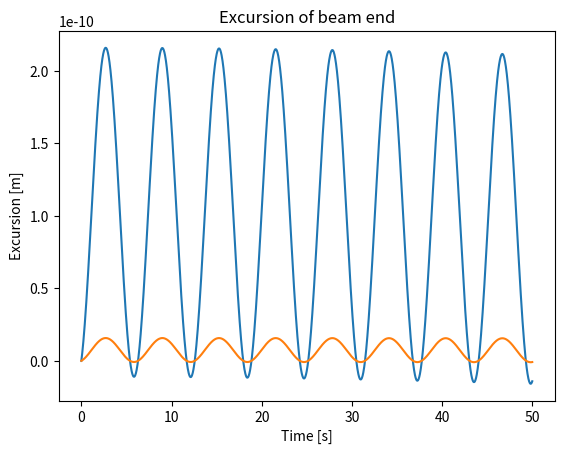

Write Python code to recreate this figure.
#!/usr/bin/env python
# coding: utf-8

# # Solution 3.2: Solving a cantilever beam with Finite Differences
# 
# In this tutorial we will learn how to obtain the motion of a cantilever beam using Finite Differences
# 
# The equation of motion of the beam is:
# 
# $$\rho A \ddot{w} + EI w'''' = q(x,t)$$
# 
# where $w(t)$ is the deflection of the beam, $\rho$ its density, $A$ its cross-sectional area, $E$ its Young's modulus, $I$ its second moment of area and $q(x,t)$ a distributed force applied to the beam. 
# 
# The boundary conditions for a cantilever beam are:
# 
# $$ w(0) = w'(0) = \dot{w}(0) = \ddot{w}(0) = 0 $$
# 
# $$EI\ w^{'''}(L) = F_{\mathrm{ext}}(t) $$
# 
# $$EI\ w^{''}(L) = M_{\mathrm{ext}}(t) $$
# 
# ## The roadmap to finde the beam deflection  using Finite Differences
# 
# The steps needed to discretize the beam are listed next. 
# 1. Discretize space into $N + 1$ points.
# 2. Discretize the EOM of the beam. To do this, you will have to approximate the 4th order derivative with FD. Use a second order approximation. You can find the coefficients [here](https://en.wikipedia.org/wiki/Finite_difference_coefficient) (or google `finite difference coefficients' and click the Wikipedia page)}.
# 3. Apply the boundary conditions. Use the definition of discrete derivatives and EOM to find the relation between the ghost points and the interior points.
# 4. Combine all equations into matrices. 
# 5. Solve the resulting ODE system

# In[1]:


# Load packages
get_ipython().run_line_magic('matplotlib', 'inline')
import matplotlib.pyplot as plt
from matplotlib import cm
import numpy as np
import scipy as sp
from scipy.integrate import solve_ivp


# ### Step 1: Discretize space

# In[2]:


# Your code goes here
L = 10
N = 10
x = np.linspace(0,L,N+1)
print(x)


# ### Step 2: Discretize the EOM of the beam
# 
# Using the coefficients for a centered FD scheme for 4th order derivatives with 2nd order accuracy we have:
# 
# $$ w_i^{''''} = \frac{w_{i-2}-4w_{i-1}+6w_i-4w_{i+1}+w_{i+2}}{\Delta x^4}$$
# 
# The equivalent scheme for the 3rd order derivative is:
# 
# $$ w_i^{'''} = \frac{-0.5w_{i-2}+w_{i-1}-w_{i+1}+0.5w_{i+2}}{\Delta x^3}$$
# 
# For the 2nd order derivative:
# 
# $$ w_i^{''} = \frac{w_{i-1}-2w_i+w_{i+1}}{\Delta x^2}$$
# 
# And for the 1st order derivative:
# 
# $$ w_i^{'} = \frac{-0.5w_{i-1}+0.5w_{i+1}}{\Delta x}$$
# 
# Replacing these expressions into the equation of motion we get the discrete system:
# 
# > Your derivations go here
# $$\rho A \ddot{w_i} + \frac{EI}{\Delta x^4} \left( w_{i-2}-4w_{i-1}+6w_i-4w_{i+1}+w_{i+2} \right) = q_i(t)$$

# ### Step 3: Apply boundary conditions
# 
# > Your derivations go here
# $$ w_0 = 0$$
# $$w_0' = 0$$
# $$\dot{w_0} = 0$$
# $$\ddot{w_0} = 0 $$
# $$EI\ w_N^{'''} = F_{\mathrm{ext}}(t) $$
# $$EI\ w_N^{''} = M_{\mathrm{ext}}(t) $$

# So this means that:
# 
# 1) i = 1 also needs i = -1: 
# $$ w_i^{'} = \frac{-0.5w_{i-1}+0.5w_{i+1}}{\Delta x}$$
# $$\Rightarrow  w_0^{'} = \frac{-0.5w_{-1}+0.5w_{1}}{\Delta x} = 0 $$
# $$\Rightarrow w_1 = w_{-1}$$ 
# 
# 2) i = N-1 also needs i = N+1:
# $$ EI\ w_{N}^{''} = EI\ \frac{w_{N-1}-2w_{N}+w_{N+1}}{\Delta x^2} = M_{\mathrm{ext}} $$
# $$ \Rightarrow w_{N+1} = \frac{\Delta x^2}{EI}M_{\mathrm{ext}}-w_{N-1}+2w_{N} $$
# 
# 3) i = N also needs i = N+2:
# $$EI\ w_N^{'''} = EI\ \frac{-0.5w_{N-2}+w_{N-1}-w_{N+1}+0.5w_{N+2}}{\Delta x^3} = F_{\mathrm{ext}} $$
# $$ \Rightarrow w_{N+2} = 2\frac{\Delta x^3}{EI}F_{\mathrm{ext}}+w_{N-2}-2w_{N-1}+2w_{N+1} $$

# ### Step 4: Matrix form
# 
# Summarizing we have the following discrete (in space) equations:
# 
# - For $i=1$:
# > Your derivations go here
# $$ \rho A \ddot{w_1} + \frac{EI}{\Delta x^4} \left( 7w_1-4w_{2}+w_{3} \right) = q_1 $$
# - For $i=2$:
# > Your derivations go here
# $$ \rho A \ddot{w_2} + \frac{EI}{\Delta x^4} \left(-4w_{1}+6w_{2}-4w_{3}+w_{4} \right) = q_2 $$
# - For $i=3,...,N-2$:
# > Your derivations go here
# $$\rho A \ddot{w_i} + \frac{EI}{\Delta x^4} \left( w_{i-2}-4w_{i-1}+6w_i-4w_{i+1}+w_{i+2} \right) = q_i$$
# - For $i=N-1$:
# > Your derivations go here
# $$\rho A \ddot{w_{N-1}} + \frac{EI}{\Delta x^4} \left( w_{N-3}-4w_{N-2}+5w_{N-1}-2w_{N} \right) = 
# q_{N-1}-\frac{1}{\Delta x^2}M_{\mathrm{ext}}$$
# - For $i=N$:
# > Your derivations go here
# $$\rho A \ddot{w_{N}} + \frac{EI}{\Delta x^4} \left( 2w_{N-2}-4w_{N-1}+2w_{N}\right) = 
# q_{N}+\frac{1}{\Delta x^2}M_{\mathrm{ext}}-\frac{2}{\Delta x}F_{\mathrm{ext}}$$
# 
# This is equivalent to the following system in compact form:
# > Your derivations go here
# $$\boldsymbol{M}\ddot{\boldsymbol{w}}+\boldsymbol{K}\boldsymbol{w}=\boldsymbol{F}$$
# with vectors  $\boldsymbol{w}$ and $\boldsymbol{F}$, and matrices $\boldsymbol{M}$ and $\boldsymbol{K}$ equal to:
# 
# $$ \boldsymbol{w} = \left[  {\begin{array}{c}
#                                 w_1 \\ w_2 \\ w_3 \\ \vdots \\ w_{N-2} \\ w_{N-1} \\ w_{N}
#                             \end{array}} 
#                     \right]
# $$
# 
# $$ \boldsymbol{M} = \left[  {\begin{array}{ccccc}
#                                 \rho A & 0 & \cdots & 0 \\
#                                 0 & \rho A & \cdots & 0 \\
#                                 \vdots & \vdots & \vdots & \ddots \\
#                                 0 & 0 & \cdots & \rho A \\
#                             \end{array}} 
#                     \right]
# $$
# 
# $$ \boldsymbol{K} = \frac{EI}{\Delta x^4}
#                     \left[  {\begin{array}{ccccccccccc}
#                                 7 & -4 & 1 &  0 & 0 & \cdots & 0 & 0 & 0 & 0 & 0 \\
#                                 -4 & 6 & -4 & 1 & 0 & \cdots & 0 & 0 & 0 & 0 & 0 \\
#                                 1 & -4 & 6 & -4 & 1 & \cdots & 0 & 0 & 0 & 0 & 0 \\
#                                 \vdots & \vdots & \vdots & \vdots & \vdots & \ddots & \vdots & \vdots & \vdots & \vdots & \vdots \\
#                                 0 & 0 & 0 & 0 & 0 & \cdots & 1 & -4 & 6 & -4 & 1 \\
#                                 0 & 0 & 0 & 0 & 0 & \cdots & 0 & 1 & -4 & 5 & -2 \\
#                                 0 & 0 & 0 & 0 & 0 & \cdots & 0 & 0 & 2 & -4 & 2 \\
#                             \end{array}} 
#                     \right]
# $$
# 
# $$ \boldsymbol{F} = \left[  {\begin{array}{c}
#                                 q_1 \\ q_2 \\ q_3 \\ \vdots \\ q_{N-2} \\
#                                 q_{N-1}-\frac{1}{\Delta x^2}M_{\mathrm{ext}} \\
#                                 q_N + \frac{1}{\Delta x^2}M_{\mathrm{ext}}-\frac{2}{\Delta x}F_{\mathrm{ext}}
#                             \end{array}} 
#                     \right]
# $$
# 
# 

# Some info for the coming exercises:

# In[3]:


def qfunc(x_i,t): # Can choose whatever you need, x are the free node coordinates in an array, so here without w_0
    return (x_i[1:]**2 - 3*x_i[1:] - 1)*np.sin(t) * 1e2
def F_ext(t):
    return 1e3 *np.cos(t)
def M_ext(t):
    return 1e4 *(np.sin(t)+np.cos(t))
rho = 7850 # kg/m3, steel

b = 0.2
h = 0.5
A = b*h # m2
E = 1 # For increased stability
EI = 1/3*b*h**3*E


# In[4]:


# Construct the matrices and external force vector
DeltaX = L/N
def Ffunc(t):
    q_part = qfunc(x,t)    
    ext_part = np.zeros(N)
    ext_part[-2:] = [-M_ext(t)/DeltaX**2, M_ext(t)/DeltaX**2-2*F_ext(t)/DeltaX]
    return q_part + ext_part

M = np.diag(rho*A*np.ones(N))

K = np.zeros((N,N))
K[0,0:3] = [-7, -4, 1]
K[1,0:4] = [-4, 6, -4, 1]
for i in range(2,N-2):
    K[i,i-2:i+3] = [1, -4, 6, -4, 1]
K[-2,-4:] = [1, -4, 5, -2]
K[-1,-3:] = [2, -4, 2]
K = (EI/DeltaX**4) * K


# # Step 5: Solve the ODE system
# 
# Now, we just need to apply what we learned in the previous session to solve the dynamic problem. The main novelty is that here we work with matrices.

# In[5]:


# Define the ODE function
M_inv = np.linalg.inv(M)
def fun(t,dispvelo):
    u = dispvelo[:N]
    v = dispvelo[N:]
    a = (M_inv @ (Ffunc(t) - K @ u)) # @ determines the dit productm, M_inv is just unit matrix
    return np.concatenate((v, a))

# Define initial state
dispvelo0 = np.zeros(2*N)

# Define time interval and time evaluation points
t0 = 0
tf = 50

# Solve
sol = solve_ivp(fun,t_span=[t0, tf],y0=dispvelo0,method="Radau",t_eval=np.linspace(t0,tf,2000))

# Plot
E = 210e9
plt.plot(sol.t,sol.y[-1]/E)
plt.xlabel("Time [s]")
plt.ylabel("Excursion [m]")
plt.title("Excursion of beam end");


# ## Exercise: Add a point mass at the extreme of the beam

# In[6]:


# Only 1 change: a point mass m on the mass matrix
m = 10e3 # 10 tons
M = np.diag(rho*A*np.ones(N))
M[-1,-1] += m

M_inv = np.linalg.inv(M)
def fun(t,dispvelo):
    u = dispvelo[:N]
    v = dispvelo[N:]
    a = (M_inv @ (Ffunc(t) - K @ u)) # @ determines the dit productm, M_inv is just unit matrix
    return np.concatenate((v, a))

# Define initial state
dispvelo0 = np.zeros(2*N)

# Define time interval and time evaluation points
t0 = 0
tf = 50

# Solve
sol = solve_ivp(fun,t_span=[t0, tf],y0=dispvelo0,method="Radau",t_eval=np.linspace(t0,tf,2000))

# Plot
E = 210e9
plt.plot(sol.t,sol.y[-1]/E)
plt.xlabel("Time [s]")
plt.ylabel("Excursion [m]")
plt.title("Excursion of beam end");

